Run: headless pygame with SDL's dummy video driver; simulated clock (each Clock.tick advances the game by its frame time, no real sleeping); random seed 0; keys injected as events and as key.get_pressed() state; mouse plan: one left click at the window centre at the start of phase 2, then a move to the lower-right quarter at the start of phase 3.
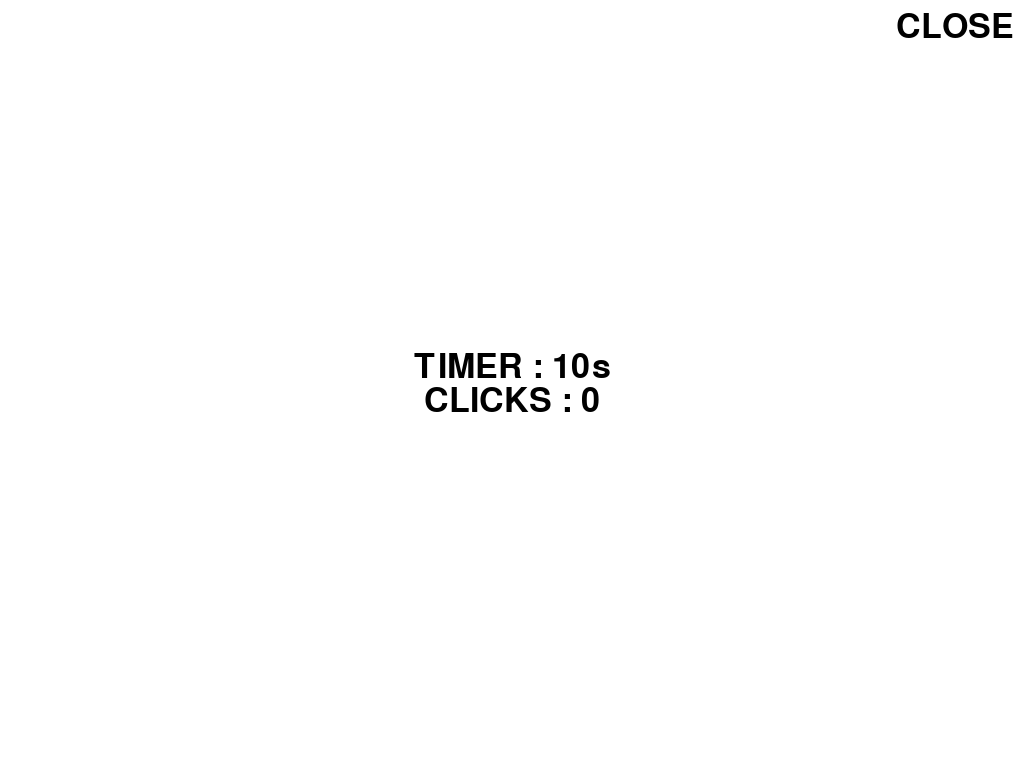
Frame 1 of 4 · flips 1–60 · no input
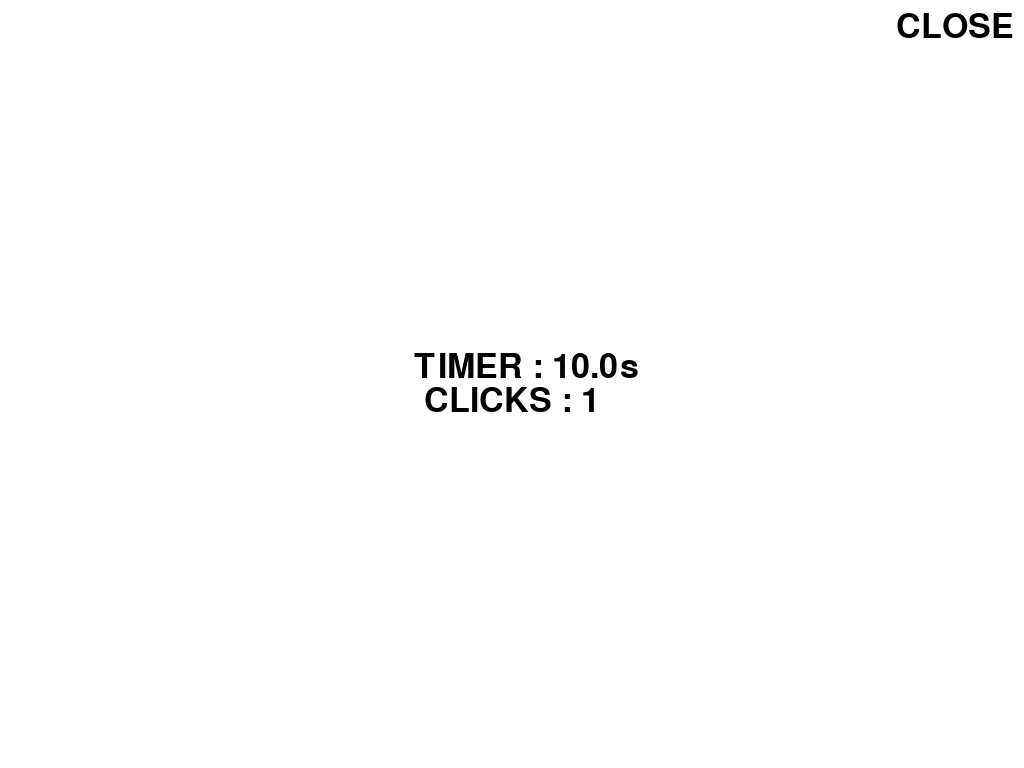
Frame 2 of 4 · flips 61–180 · clicked the window centre · tapped SPACE, RETURN · held RIGHT (→), D
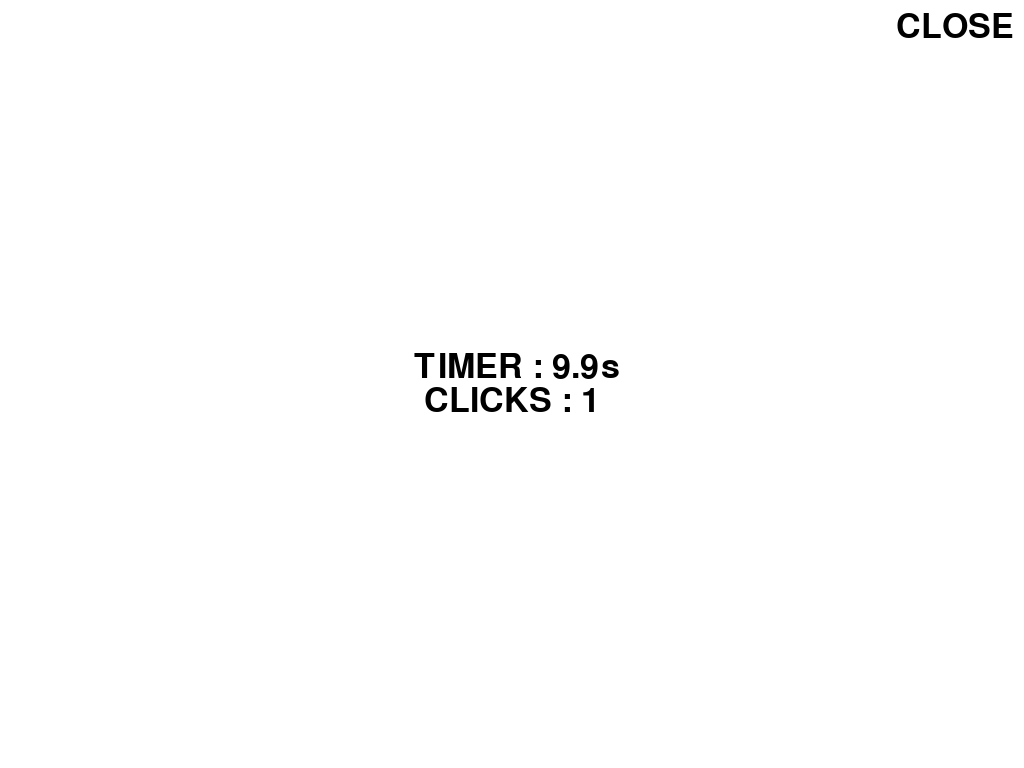
Frame 3 of 4 · flips 181–300 · moved the mouse to the lower-right quarter · held DOWN (↓), S
Frame 4 of 4 · flips 301–420 · held LEFT (←), A, UP (↑), W · screen unchanged from frame 3, image omitted

The pygame program that drew these frames:

import pygame
from pygame.locals import *
from time import time
pygame.init()

#set the window
windowSize = pygame.display.get_desktop_sizes()[0]
screen = pygame.display.set_mode(windowSize)

#gestion des cliques
clicks = 0
clicksFont = pygame.font.SysFont("Andalé Mono",50)
clicksSurface = clicksFont.render("CLICKS : {0}".format(clicks),True,(0,0,0))
clicksRect = clicksSurface.get_rect(midtop=(windowSize[0]/2,windowSize[1]/2))

#gestion du temps et du départ de la partie
timer = 10
start = time()
timerFont = pygame.font.SysFont("Andalé Mono",50)
timerSurface = timerFont.render("TIMER : {0}s".format(timer), True,(0,0,0))
timerRect = timerSurface.get_rect(midbottom=(windowSize[0]/2,windowSize[1]/2))
playing = True
partyStart = False

#gestion de l'affichage du score
score = 0
scoreFont = pygame.font.SysFont("Andalé Mono", 50)
scoreSurface = scoreFont.render("Score : {} CPS".format(score), True, (0,0,0))
scoreRect = scoreSurface.get_rect(midtop=(-100,-100))

#bouton pour fermer la fenetre
endFont = pygame.font.SysFont("Andalé Mono", 50)
endSurface = endFont.render("CLOSE", True, (0,0,0))
endRect = endSurface.get_rect(topright=(windowSize[0]-10,10))

while playing:
    for event in pygame.event.get():
        if event.type == QUIT:
            playing = False
        elif event.type == pygame.MOUSEBUTTONDOWN and event.button == 1 :
            #si la partie n'a pas encore débuté
            if windowSize[0]-140 < event.pos[0] < windowSize[0] and 10 < event.pos[1] < 40:
                playing = False
            if clicks == 0:
                partyStart = True
                start = time()
            #sinon on incrémente les cliques et son affichage
            clicks+=1
            clicksSurface = clicksFont.render("CLICKS : {0}".format(clicks),True,(0,0,0))

    #si le chrono est dépassé, on affiche le résultat
    if timer <= 0:
        score = clicks/10
        scoreSurface = scoreFont.render("Score : {} CPS".format(score), True, (0,0,0))
        scoreRect = scoreSurface.get_rect(topleft=(0,0))
        #les deux états qui définissent le début d'une partie ou non
        clicks = 0
        partyStart = False
    if partyStart:
        timer = 10 - (time() - start)
    else:
        timer = 10

    #affichage du timer en temps réel
    timerSurface = timerFont.render("TIMER : {0}s".format(round(timer,1)), True,(0,0,0))
    #on rempli l'écran avec les surfaces : clicks, timer, score
    screen.fill((255,255,255))
    screen.blit(clicksSurface,clicksRect)
    screen.blit(timerSurface,timerRect)
    screen.blit(scoreSurface,scoreRect)
    screen.blit(endSurface,endRect)
    pygame.display.flip()
pygame.quit()
